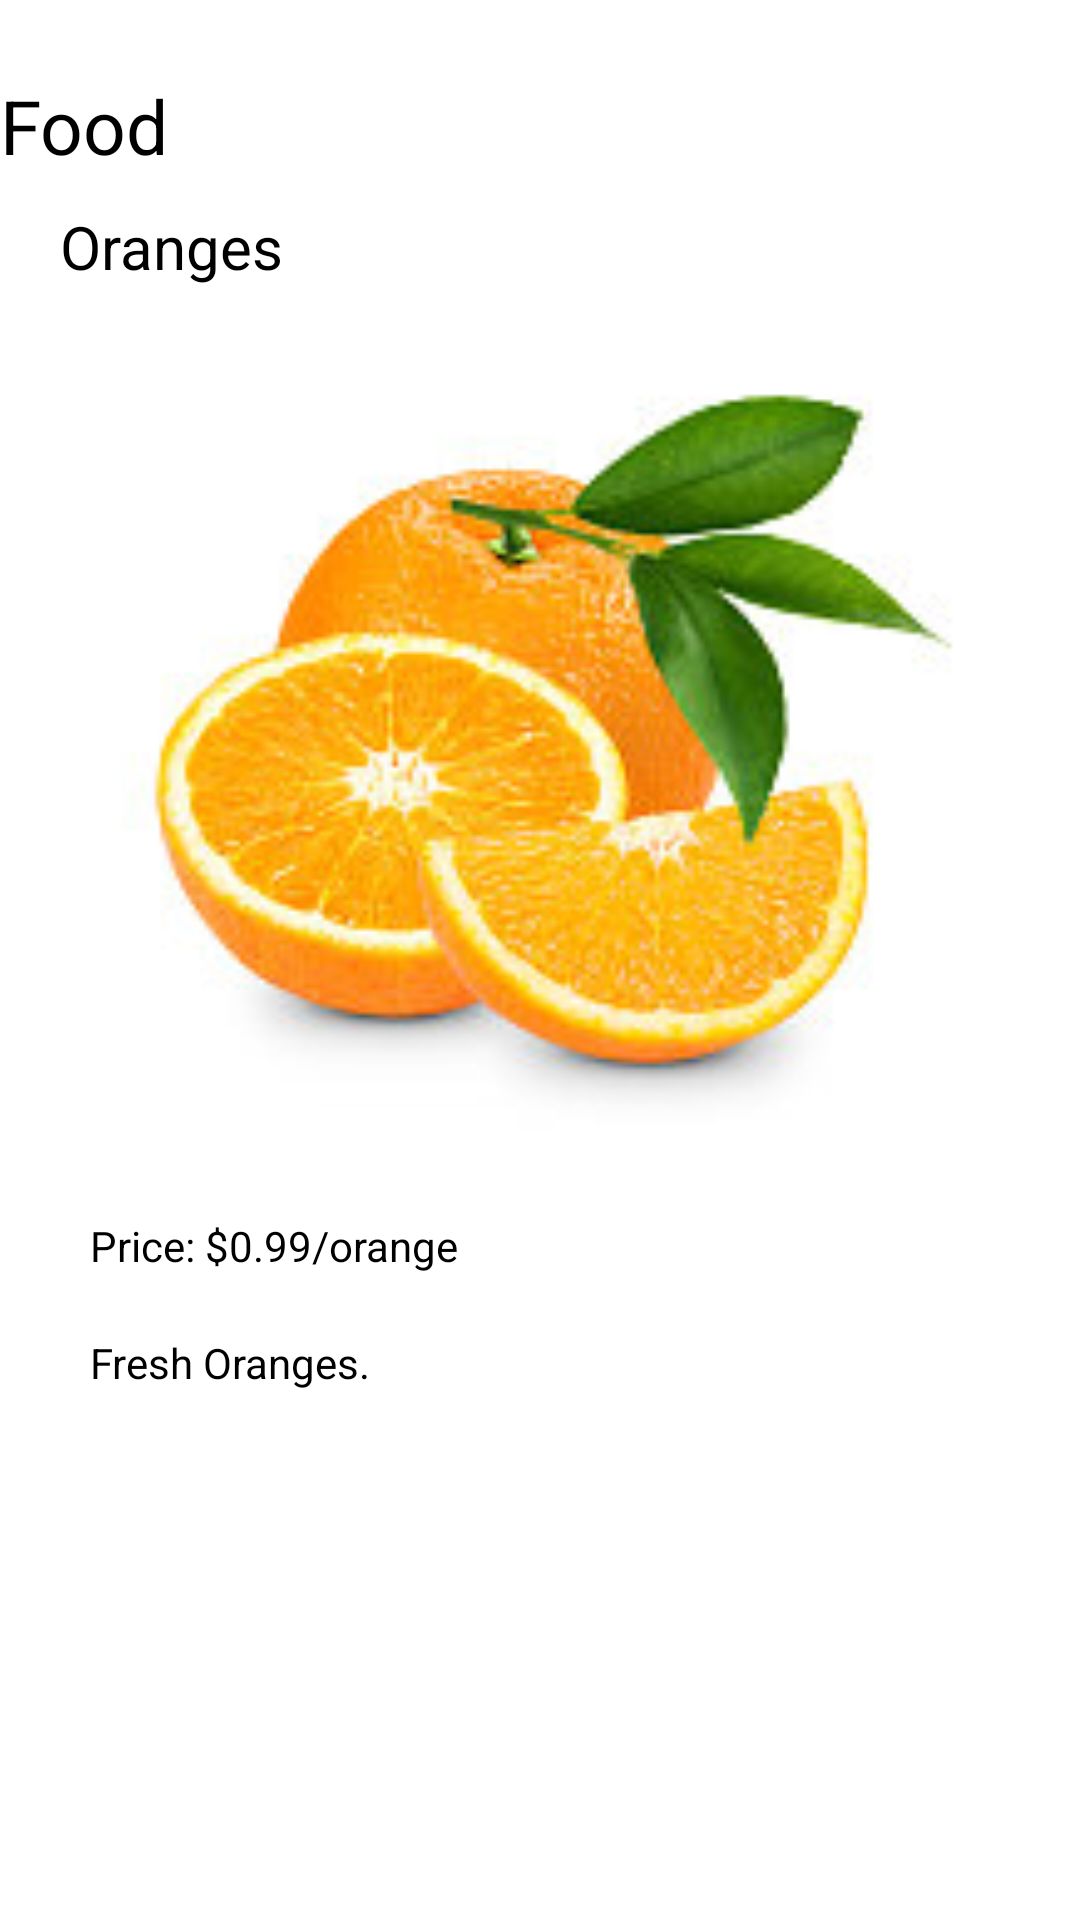

Write the Android layout XML for this screen, with the resource values it uses.
<!-- AndroidManifest.xml: application theme AppTheme -->
<!-- res/layout/orange.xml -->
<ScrollView xmlns:android="http://schemas.android.com/apk/res/android"
    xmlns:tools="http://schemas.android.com/tools" android:layout_width="match_parent"
    android:layout_height="match_parent" android:paddingLeft="@dimen/activity_horizontal_margin"
    android:paddingRight="@dimen/activity_horizontal_margin"
    android:paddingTop="@dimen/activity_vertical_margin"
    android:paddingBottom="@dimen/activity_vertical_margin"
    tools:context="com.twistedx.store.spaghetti"
    android:background="#ffffff">

    <RelativeLayout
        android:layout_width="match_parent"
        android:layout_height="wrap_content"
        android:background="#ffffff">

        
        
        <TextView
            android:textSize="25sp"
            android:id="@+id/category"
            android:text="Food"
            android:textColor="@android:color/black"

            android:layout_width="wrap_content"
            android:layout_height="wrap_content"
            android:layout_marginTop="25dp" />

        
        
        <TextView
            android:textSize="20sp"
            android:id="@+id/productName"
            android:layout_width="wrap_content"
            android:layout_height="wrap_content"
            android:text="Oranges"
            android:textColor="@android:color/black"
            android:layout_below="@id/category"
            android:layout_marginTop="10dp"
            android:layout_marginStart="20dp" />

        
        
        <ImageView
            android:id="@+id/image"
            android:layout_width="500dp"
            android:layout_height="280dp"


            android:layout_below="@id/productName"
            android:layout_marginTop="10dp"
            android:src="@drawable/aa" />

        
        
        <TextView
            android:id="@+id/price"
            android:text="Price: $0.99/orange"
            android:layout_width="wrap_content"
            android:layout_height="wrap_content"
            android:textColor="@android:color/black"
            android:layout_below="@id/image"
            android:layout_marginTop="20dp"
            android:layout_marginStart="30dp"/>

        
        
        <TextView
            android:text="Fresh Oranges."
            android:layout_width="wrap_content"
            android:layout_height="wrap_content"
            android:textColor="@android:color/black"
            android:layout_below="@id/price"
            android:layout_marginTop="20dp"
            android:layout_marginStart="30dp"/>

    </RelativeLayout>


</ScrollView>
<!-- resources referenced by this layout -->
<resources>
  <!-- drawable aa: jpg bitmap (drawable, 11996 bytes) -->
  <style name="AppTheme" parent="android:Theme.Material">
          <item name="android:windowNoTitle">false</item>
          <item name="android:windowActionBar">true</item>
          <item name="android:colorPrimary">@color/colorPrimary</item>
          <item name="android:colorPrimaryDark">@color/colorPrimaryDark</item>
          <item name="android:colorAccent">@color/colorAccent</item>
          <item name="android:textColorPrimary">@color/textColorPrimary</item>
          <item name="android:textColorSecondary">@color/textColorSecondary</item>
  
      </style>
  <color name="colorPrimary">#03A9F4</color>
  <color name="colorPrimaryDark">#0277BD</color>
  <color name="colorAccent">#64DD17</color>
  <color name="textColorPrimary">#212121</color>
  <color name="textColorSecondary">#212121</color>
</resources>
